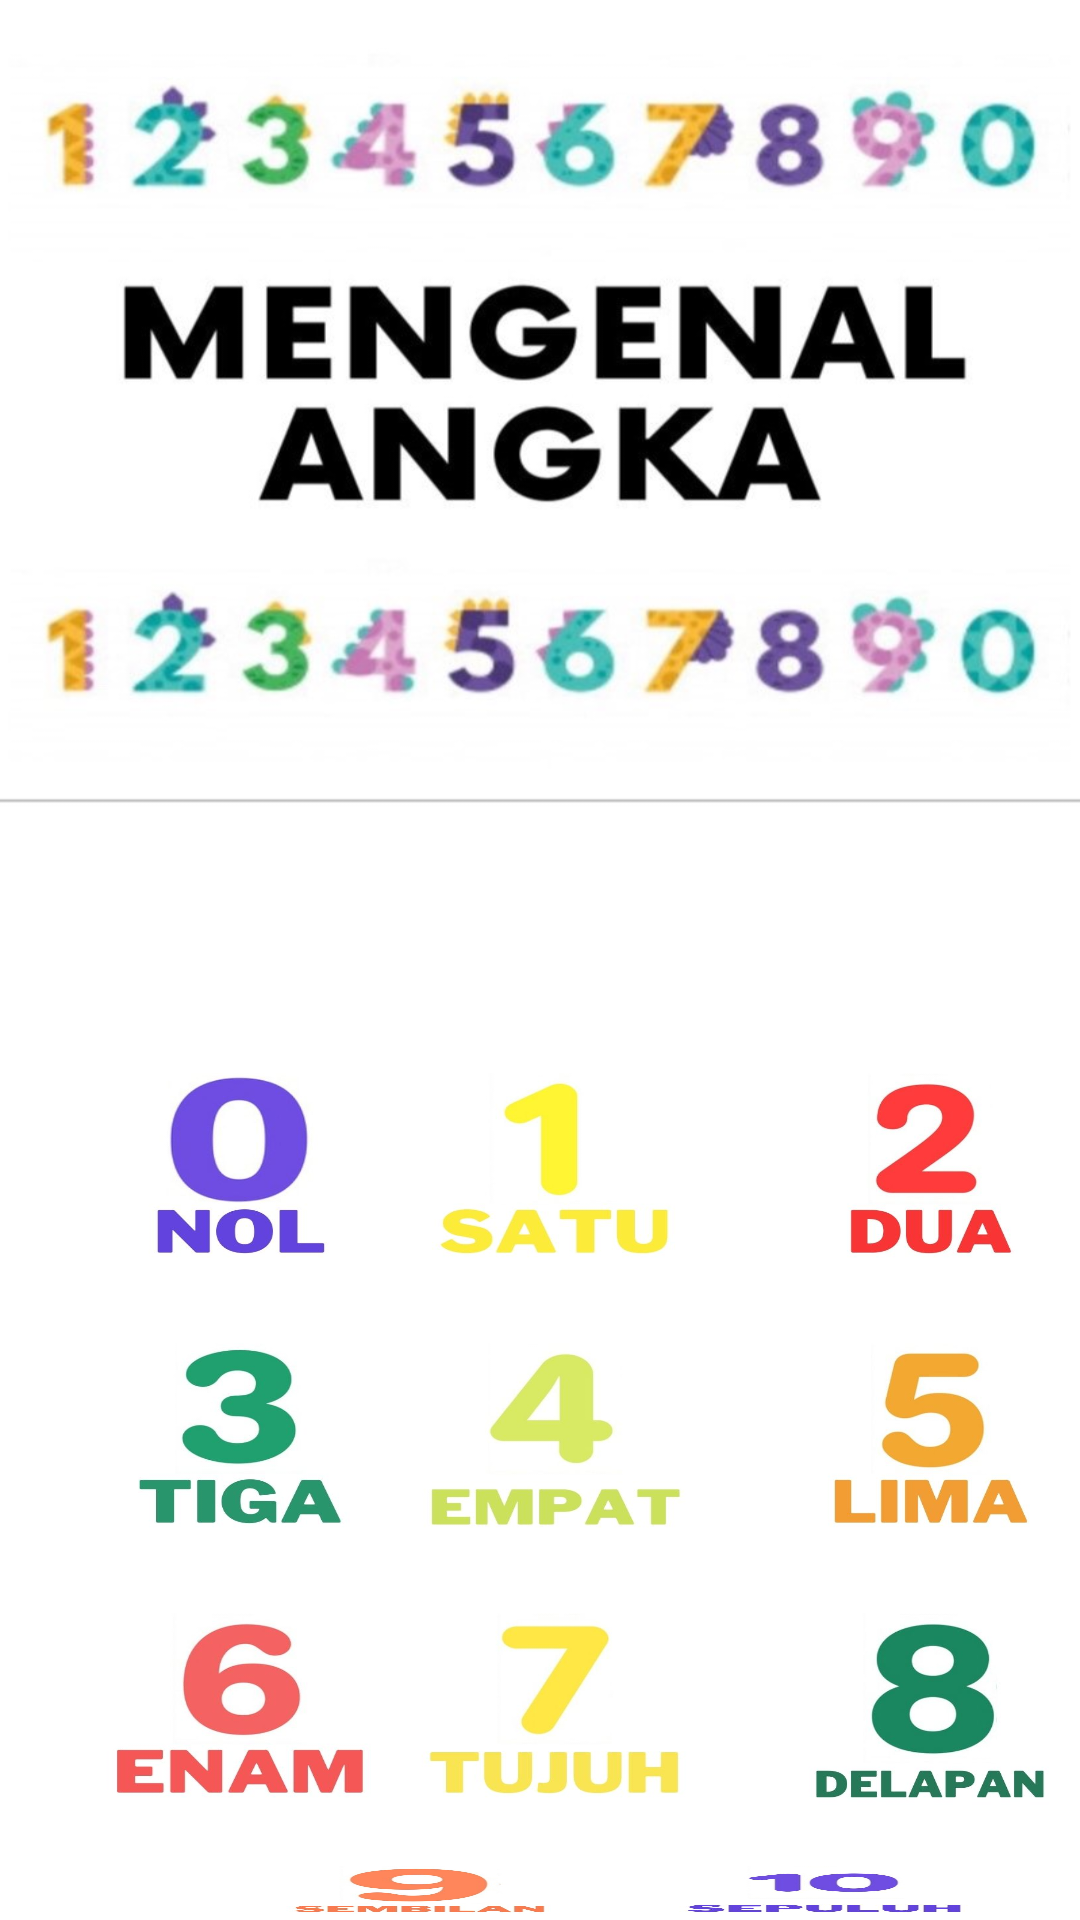

Here is an Android app screen rendered from its layout file. Give the layout XML and the strings, colors and styles it references.
<!-- AndroidManifest.xml: application theme Theme.FinalHOPE -->
<!-- res/layout/activity_bagianangka.xml -->
<?xml version="1.0" encoding="utf-8"?>
<RelativeLayout xmlns:android="http://schemas.android.com/apk/res/android"
    xmlns:tools="http://schemas.android.com/tools"
    android:layout_width="match_parent"
    android:layout_height="match_parent"
    android:background="@drawable/angka"
    tools:context=".bagianangka">

    <ImageButton
        android:id="@+id/angka0"
        android:layout_width="110dp"
        android:layout_height="80dp"
        android:layout_marginTop="350dp"
        android:layout_marginLeft="25dp"
        android:background="@drawable/angka0"/>

    <ImageButton
        android:id="@+id/angka1"
        android:layout_width="110dp"
        android:layout_height="80dp"
        android:layout_marginTop="350dp"
        android:layout_marginLeft="130dp"
        android:background="@drawable/angka1"/>
    <ImageButton
        android:id="@+id/angka2"
        android:layout_width="110dp"
        android:layout_height="80dp"
        android:layout_marginTop="350dp"
        android:layout_marginLeft="130dp"
        android:layout_alignLeft="@+id/angka1"
        android:background="@drawable/angka2"/>
    <ImageButton
        android:id="@+id/angka3"
        android:layout_width="110dp"
        android:layout_height="80dp"
        android:layout_marginTop="10dp"
        android:layout_marginLeft="25dp"
        android:layout_below="@id/angka0"
        android:background="@drawable/angka3"/>
    <ImageButton
        android:id="@+id/angka4"
        android:layout_width="110dp"
        android:layout_height="80dp"
        android:layout_marginTop="10dp"
        android:layout_marginLeft="130dp"
        android:layout_below="@id/angka1"
        android:background="@drawable/angka4"/>
    <ImageButton
        android:id="@+id/angka5"
        android:layout_width="110dp"
        android:layout_height="80dp"
        android:layout_marginTop="10dp"
        android:layout_marginLeft="130dp"
        android:layout_alignLeft="@+id/angka4"
        android:layout_below="@+id/angka2"
        android:background="@drawable/angka5"/>
    <ImageButton
        android:id="@+id/angka6"
        android:layout_width="110dp"
        android:layout_height="80dp"
        android:layout_marginTop="10dp"
        android:layout_marginLeft="25dp"
        android:layout_below="@+id/angka3"
        android:background="@drawable/angka6"/>
    <ImageButton
        android:id="@+id/angka7"
        android:layout_width="110dp"
        android:layout_height="80dp"
        android:layout_marginTop="10dp"
        android:layout_marginLeft="130dp"
        android:layout_below="@+id/angka4"
        android:background="@drawable/angka7"/>
    <ImageButton
        android:id="@+id/angka8"
        android:layout_width="110dp"
        android:layout_height="80dp"
        android:layout_marginTop="10dp"
        android:layout_marginLeft="130dp"
        android:layout_alignLeft="@+id/angka7"
        android:layout_below="@+id/angka5"
        android:background="@drawable/angka8"/>
    <ImageButton
        android:id="@+id/angka9"
        android:layout_width="110dp"
        android:layout_height="80dp"
        android:layout_marginTop="10dp"
        android:layout_marginLeft="85dp"
        android:layout_below="@+id/angka7"
        android:background="@drawable/angka9"/>
    <ImageButton
        android:id="@+id/angka10"
        android:layout_width="120dp"
        android:layout_height="80dp"
        android:layout_marginTop="10dp"
        android:layout_marginLeft="85dp"
        android:layout_alignLeft="@+id/angka7"
        android:layout_below="@+id/angka8"
        android:background="@drawable/angka10"/>
</RelativeLayout>
<!-- resources referenced by this layout -->
<resources>
  <!-- drawable angka: jpg bitmap (drawable, 60180 bytes) -->
  <!-- drawable angka0: jpg bitmap (drawable, 16136 bytes) -->
  <!-- drawable angka1: jpg bitmap (drawable, 13069 bytes) -->
  <!-- drawable angka10: jpg bitmap (drawable, 17473 bytes) -->
  <!-- drawable angka2: jpg bitmap (drawable, 16863 bytes) -->
  <!-- drawable angka3: jpg bitmap (drawable, 16377 bytes) -->
  <!-- drawable angka4: jpg bitmap (drawable, 13649 bytes) -->
  <!-- drawable angka5: jpg bitmap (drawable, 16031 bytes) -->
  <!-- drawable angka6: jpg bitmap (drawable, 18194 bytes) -->
  <!-- drawable angka7: jpg bitmap (drawable, 13729 bytes) -->
  <!-- drawable angka8: jpg bitmap (drawable, 17872 bytes) -->
  <!-- drawable angka9: jpg bitmap (drawable, 18034 bytes) -->
  <style name="Theme.FinalHOPE" parent="Theme.AppCompat.DayNight.NoActionBar">
          
          <item name="colorPrimary">@color/purple_500</item>
          <item name="colorPrimaryVariant">@color/purple_700</item>
          <item name="colorOnPrimary">@color/white</item>
          
          <item name="colorSecondary">@color/teal_200</item>
          <item name="colorSecondaryVariant">@color/teal_700</item>
          <item name="colorOnSecondary">@color/black</item>
          
          <item name="android:statusBarColor" tools:targetApi="l">?attr/colorPrimaryVariant</item>
          
      </style>
  <!-- not gathered from this repository: default colours our renderer supplied (Android Studio template values) -->
  <color name="purple_500">#FF6200EE</color>
  <color name="purple_700">#FF3700B3</color>
  <color name="teal_200">#FF03DAC5</color>
  <color name="teal_700">#FF018786</color>
  <color name="black">#FF000000</color>
  <color name="white">#FFFFFFFF</color>
</resources>
